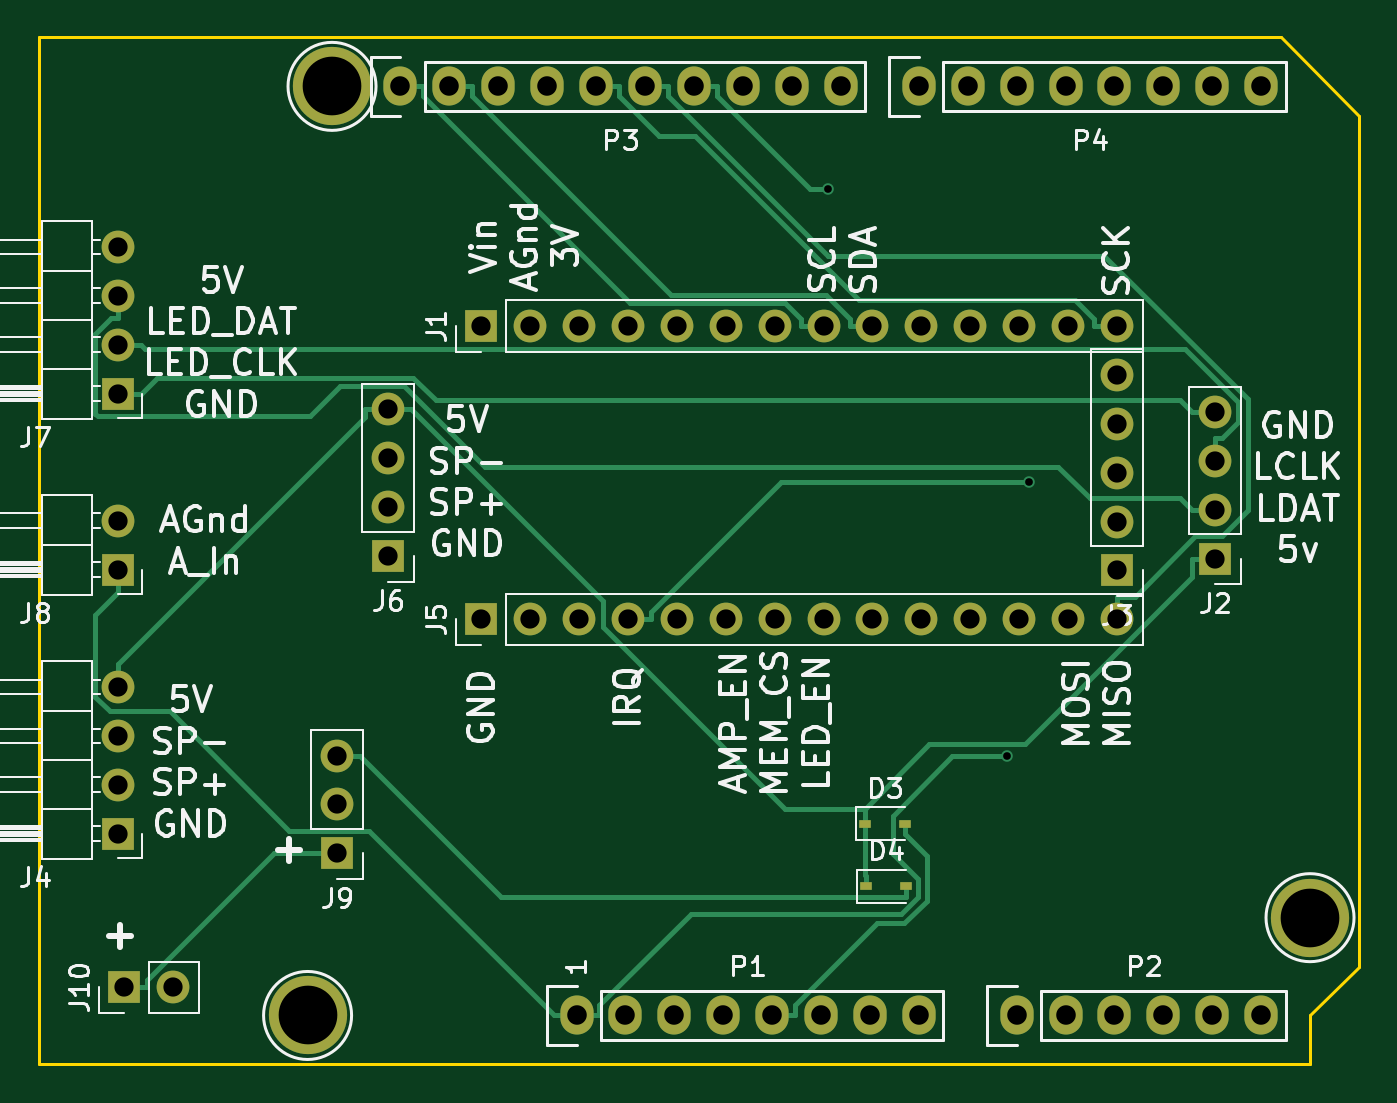
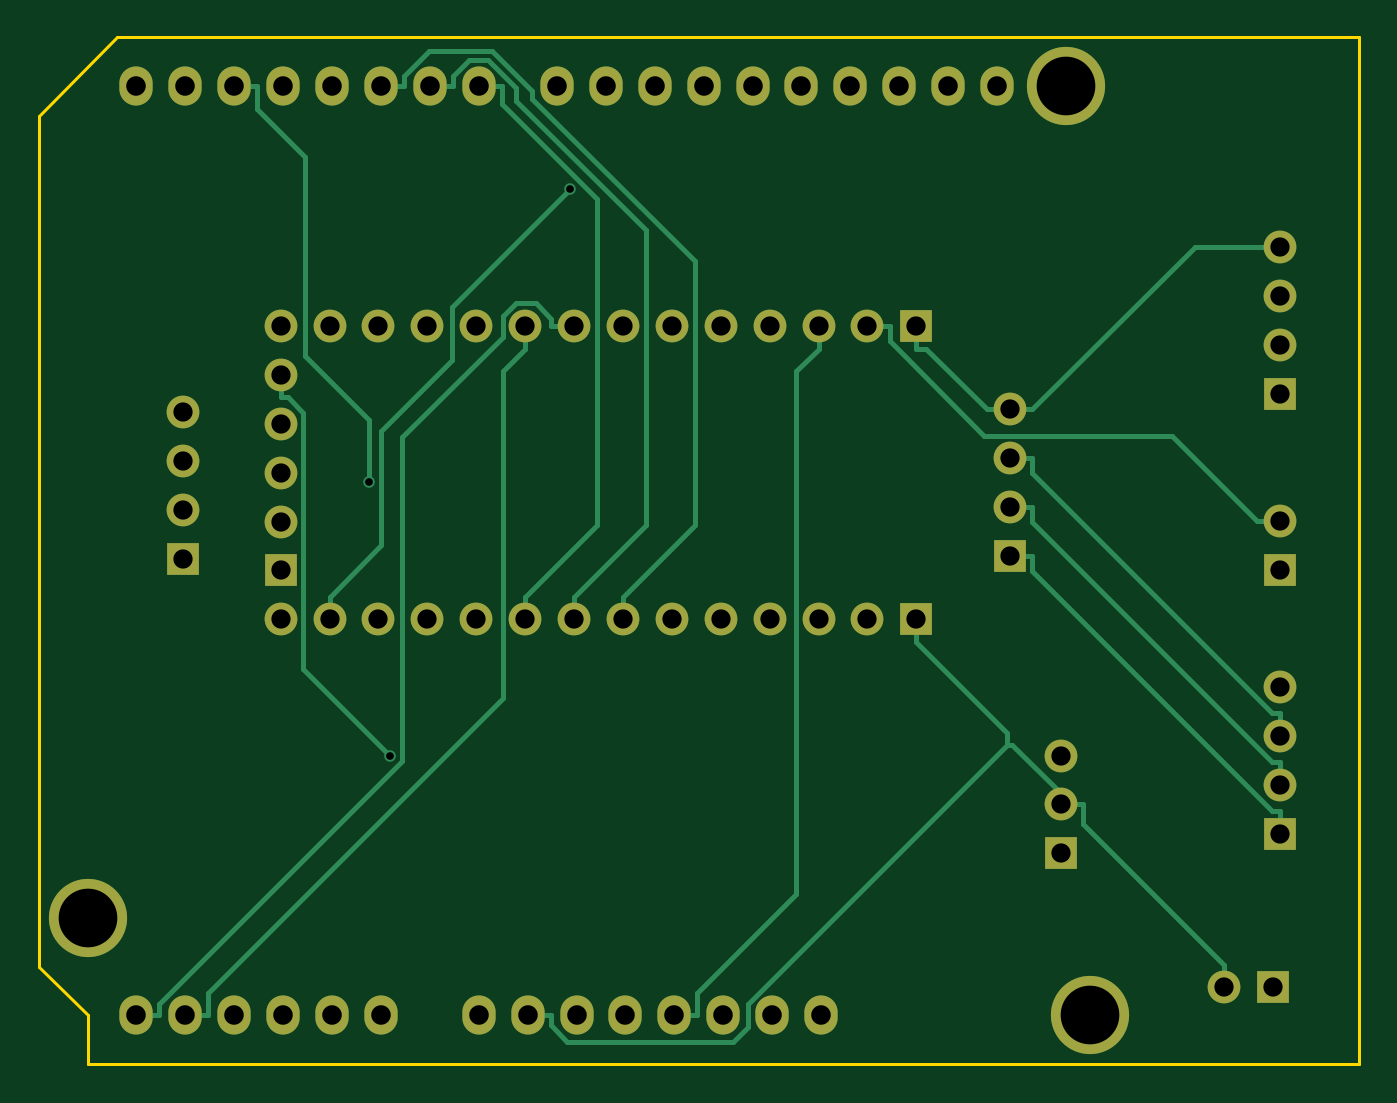
Circuit board: 10 layer files. Board 68.6 x 53.3 mm.
- bottom_copper: PropShield_Uno-B.Cu.gbr (8571 bytes)
- bottom_mask: PropShield_Uno-B.Mask.gbr (2804 bytes)
- paste: PropShield_Uno-B.Paste.gbr (264 bytes)
- bottom_silk: PropShield_Uno-B.SilkS.gbr (265 bytes)
- outline: PropShield_Uno-Edge.Cuts.gbr (647 bytes)
- top_copper: PropShield_Uno-F.Cu.gbr (9639 bytes)
- top_mask: PropShield_Uno-F.Mask.gbr (2941 bytes)
- paste: PropShield_Uno-F.Paste.gbr (401 bytes)
- top_silk: PropShield_Uno-F.SilkS.gbr (46582 bytes)
- drill: PropShield_Uno.drl (1823 bytes)

=== bottom_copper: PropShield_Uno-B.Cu.gbr (8571 bytes, source omitted) ===
=== bottom_mask: PropShield_Uno-B.Mask.gbr ===
G04 #@! TF.FileFunction,Soldermask,Bot*
%FSLAX46Y46*%
G04 Gerber Fmt 4.6, Leading zero omitted, Abs format (unit mm)*
G04 Created by KiCad (PCBNEW 4.0.6) date 06/14/17 16:45:23*
%MOMM*%
%LPD*%
G01*
G04 APERTURE LIST*
%ADD10C,0.100000*%
%ADD11C,4.064000*%
%ADD12O,1.727200X2.032000*%
%ADD13R,1.700000X1.700000*%
%ADD14O,1.700000X1.700000*%
G04 APERTURE END LIST*
D10*
D11*
X177038000Y-118745000D03*
D12*
X138938000Y-123825000D03*
X141478000Y-123825000D03*
X144018000Y-123825000D03*
X146558000Y-123825000D03*
X149098000Y-123825000D03*
X151638000Y-123825000D03*
X154178000Y-123825000D03*
X156718000Y-123825000D03*
X161798000Y-123825000D03*
X164338000Y-123825000D03*
X166878000Y-123825000D03*
X169418000Y-123825000D03*
X171958000Y-123825000D03*
X174498000Y-123825000D03*
X129794000Y-75565000D03*
X132334000Y-75565000D03*
X134874000Y-75565000D03*
X137414000Y-75565000D03*
X139954000Y-75565000D03*
X142494000Y-75565000D03*
X145034000Y-75565000D03*
X147574000Y-75565000D03*
X150114000Y-75565000D03*
X152654000Y-75565000D03*
X156718000Y-75565000D03*
X159258000Y-75565000D03*
X161798000Y-75565000D03*
X164338000Y-75565000D03*
X166878000Y-75565000D03*
X169418000Y-75565000D03*
X171958000Y-75565000D03*
X174498000Y-75565000D03*
D11*
X124968000Y-123825000D03*
X126238000Y-75565000D03*
D13*
X133988000Y-88007000D03*
D14*
X136528000Y-88007000D03*
X139068000Y-88007000D03*
X141608000Y-88007000D03*
X144148000Y-88007000D03*
X146688000Y-88007000D03*
X149228000Y-88007000D03*
X151768000Y-88007000D03*
X154308000Y-88007000D03*
X156848000Y-88007000D03*
X159388000Y-88007000D03*
X161928000Y-88007000D03*
X164468000Y-88007000D03*
X167008000Y-88007000D03*
D13*
X172098000Y-100105000D03*
D14*
X172098000Y-97565000D03*
X172098000Y-95025000D03*
X172098000Y-92485000D03*
D13*
X167008000Y-100707000D03*
D14*
X167008000Y-98167000D03*
X167008000Y-95627000D03*
X167008000Y-93087000D03*
X167008000Y-90547000D03*
D13*
X133988000Y-103247000D03*
D14*
X136528000Y-103247000D03*
X139068000Y-103247000D03*
X141608000Y-103247000D03*
X144148000Y-103247000D03*
X146688000Y-103247000D03*
X149228000Y-103247000D03*
X151768000Y-103247000D03*
X154308000Y-103247000D03*
X156848000Y-103247000D03*
X159388000Y-103247000D03*
X161928000Y-103247000D03*
X164468000Y-103247000D03*
X167008000Y-103247000D03*
D13*
X129148000Y-99965000D03*
D14*
X129148000Y-97425000D03*
X129148000Y-94885000D03*
X129148000Y-92345000D03*
D13*
X115117000Y-91523200D03*
D14*
X115117000Y-88983200D03*
X115117000Y-86443200D03*
X115117000Y-83903200D03*
D13*
X115117000Y-100667000D03*
D14*
X115117000Y-98127000D03*
D13*
X115117000Y-114383000D03*
D14*
X115117000Y-111843000D03*
X115117000Y-109303000D03*
X115117000Y-106763000D03*
D13*
X126498000Y-115405000D03*
D14*
X126498000Y-112865000D03*
X126498000Y-110325000D03*
D13*
X115458000Y-122365000D03*
D14*
X117998000Y-122365000D03*
M02*

=== paste: PropShield_Uno-B.Paste.gbr ===
G04 #@! TF.FileFunction,Paste,Bot*
%FSLAX46Y46*%
G04 Gerber Fmt 4.6, Leading zero omitted, Abs format (unit mm)*
G04 Created by KiCad (PCBNEW 4.0.6) date 06/14/17 16:45:23*
%MOMM*%
%LPD*%
G01*
G04 APERTURE LIST*
%ADD10C,0.100000*%
G04 APERTURE END LIST*
D10*
M02*

=== bottom_silk: PropShield_Uno-B.SilkS.gbr ===
G04 #@! TF.FileFunction,Legend,Bot*
%FSLAX46Y46*%
G04 Gerber Fmt 4.6, Leading zero omitted, Abs format (unit mm)*
G04 Created by KiCad (PCBNEW 4.0.6) date 06/14/17 16:45:23*
%MOMM*%
%LPD*%
G01*
G04 APERTURE LIST*
%ADD10C,0.100000*%
G04 APERTURE END LIST*
D10*
M02*

=== outline: PropShield_Uno-Edge.Cuts.gbr ===
G04 #@! TF.FileFunction,Profile,NP*
%FSLAX46Y46*%
G04 Gerber Fmt 4.6, Leading zero omitted, Abs format (unit mm)*
G04 Created by KiCad (PCBNEW 4.0.6) date 06/14/17 16:45:23*
%MOMM*%
%LPD*%
G01*
G04 APERTURE LIST*
%ADD10C,0.100000*%
%ADD11C,0.150000*%
G04 APERTURE END LIST*
D10*
D11*
X179578000Y-77089000D02*
X175514000Y-73025000D01*
X179578000Y-121285000D02*
X179578000Y-77089000D01*
X177038000Y-123825000D02*
X179578000Y-121285000D01*
X177038000Y-126365000D02*
X177038000Y-123825000D01*
X110998000Y-126365000D02*
X177038000Y-126365000D01*
X110998000Y-73025000D02*
X110998000Y-126365000D01*
X175514000Y-73025000D02*
X110998000Y-73025000D01*
M02*

=== top_copper: PropShield_Uno-F.Cu.gbr (9639 bytes, source omitted) ===
=== top_mask: PropShield_Uno-F.Mask.gbr ===
G04 #@! TF.FileFunction,Soldermask,Top*
%FSLAX46Y46*%
G04 Gerber Fmt 4.6, Leading zero omitted, Abs format (unit mm)*
G04 Created by KiCad (PCBNEW 4.0.6) date 06/14/17 16:45:23*
%MOMM*%
%LPD*%
G01*
G04 APERTURE LIST*
%ADD10C,0.100000*%
%ADD11C,4.064000*%
%ADD12O,1.727200X2.032000*%
%ADD13R,1.700000X1.700000*%
%ADD14O,1.700000X1.700000*%
%ADD15R,0.600000X0.450000*%
G04 APERTURE END LIST*
D10*
D11*
X177038000Y-118745000D03*
D12*
X138938000Y-123825000D03*
X141478000Y-123825000D03*
X144018000Y-123825000D03*
X146558000Y-123825000D03*
X149098000Y-123825000D03*
X151638000Y-123825000D03*
X154178000Y-123825000D03*
X156718000Y-123825000D03*
X161798000Y-123825000D03*
X164338000Y-123825000D03*
X166878000Y-123825000D03*
X169418000Y-123825000D03*
X171958000Y-123825000D03*
X174498000Y-123825000D03*
X129794000Y-75565000D03*
X132334000Y-75565000D03*
X134874000Y-75565000D03*
X137414000Y-75565000D03*
X139954000Y-75565000D03*
X142494000Y-75565000D03*
X145034000Y-75565000D03*
X147574000Y-75565000D03*
X150114000Y-75565000D03*
X152654000Y-75565000D03*
X156718000Y-75565000D03*
X159258000Y-75565000D03*
X161798000Y-75565000D03*
X164338000Y-75565000D03*
X166878000Y-75565000D03*
X169418000Y-75565000D03*
X171958000Y-75565000D03*
X174498000Y-75565000D03*
D11*
X124968000Y-123825000D03*
X126238000Y-75565000D03*
D13*
X133988000Y-88007000D03*
D14*
X136528000Y-88007000D03*
X139068000Y-88007000D03*
X141608000Y-88007000D03*
X144148000Y-88007000D03*
X146688000Y-88007000D03*
X149228000Y-88007000D03*
X151768000Y-88007000D03*
X154308000Y-88007000D03*
X156848000Y-88007000D03*
X159388000Y-88007000D03*
X161928000Y-88007000D03*
X164468000Y-88007000D03*
X167008000Y-88007000D03*
D13*
X172098000Y-100105000D03*
D14*
X172098000Y-97565000D03*
X172098000Y-95025000D03*
X172098000Y-92485000D03*
D13*
X167008000Y-100707000D03*
D14*
X167008000Y-98167000D03*
X167008000Y-95627000D03*
X167008000Y-93087000D03*
X167008000Y-90547000D03*
D13*
X133988000Y-103247000D03*
D14*
X136528000Y-103247000D03*
X139068000Y-103247000D03*
X141608000Y-103247000D03*
X144148000Y-103247000D03*
X146688000Y-103247000D03*
X149228000Y-103247000D03*
X151768000Y-103247000D03*
X154308000Y-103247000D03*
X156848000Y-103247000D03*
X159388000Y-103247000D03*
X161928000Y-103247000D03*
X164468000Y-103247000D03*
X167008000Y-103247000D03*
D13*
X129148000Y-99965000D03*
D14*
X129148000Y-97425000D03*
X129148000Y-94885000D03*
X129148000Y-92345000D03*
D13*
X115117000Y-91523200D03*
D14*
X115117000Y-88983200D03*
X115117000Y-86443200D03*
X115117000Y-83903200D03*
D13*
X115117000Y-100667000D03*
D14*
X115117000Y-98127000D03*
D13*
X115117000Y-114383000D03*
D14*
X115117000Y-111843000D03*
X115117000Y-109303000D03*
X115117000Y-106763000D03*
D13*
X126498000Y-115405000D03*
D14*
X126498000Y-112865000D03*
X126498000Y-110325000D03*
D13*
X115458000Y-122365000D03*
D14*
X117998000Y-122365000D03*
D15*
X153898000Y-113865000D03*
X155998000Y-113865000D03*
X153948000Y-117115000D03*
X156048000Y-117115000D03*
M02*

=== paste: PropShield_Uno-F.Paste.gbr ===
G04 #@! TF.FileFunction,Paste,Top*
%FSLAX46Y46*%
G04 Gerber Fmt 4.6, Leading zero omitted, Abs format (unit mm)*
G04 Created by KiCad (PCBNEW 4.0.6) date 06/14/17 16:45:23*
%MOMM*%
%LPD*%
G01*
G04 APERTURE LIST*
%ADD10C,0.100000*%
%ADD11R,0.600000X0.450000*%
G04 APERTURE END LIST*
D10*
D11*
X153898000Y-113865000D03*
X155998000Y-113865000D03*
X153948000Y-117115000D03*
X156048000Y-117115000D03*
M02*

=== top_silk: PropShield_Uno-F.SilkS.gbr (46582 bytes, source omitted) ===
=== drill: PropShield_Uno.drl ===
M48
;DRILL file {KiCad 4.0.6} date 06/14/17 16:45:30
;FORMAT={-:-/ absolute / metric / decimal}
FMAT,2
METRIC,TZ
T1C0.400
T2C1.000
T3C1.016
T4C3.048
%
G90
G05
M71
T1
X151.997Y-80.906
X161.312Y-110.362
X162.428Y-96.102
T2
X115.117Y-83.903
X115.117Y-86.443
X115.117Y-88.983
X115.117Y-91.523
X115.117Y-98.127
X115.117Y-100.667
X115.117Y-106.763
X115.117Y-109.303
X115.117Y-111.843
X115.117Y-114.383
X115.458Y-122.365
X117.998Y-122.365
X126.498Y-110.325
X126.498Y-112.865
X126.498Y-115.405
X129.148Y-92.345
X129.148Y-94.885
X129.148Y-97.425
X129.148Y-99.965
X133.988Y-88.007
X133.988Y-103.247
X136.528Y-88.007
X136.528Y-103.247
X139.068Y-88.007
X139.068Y-103.247
X141.608Y-88.007
X141.608Y-103.247
X144.148Y-88.007
X144.148Y-103.247
X146.688Y-88.007
X146.688Y-103.247
X149.228Y-88.007
X149.228Y-103.247
X151.768Y-88.007
X151.768Y-103.247
X154.308Y-88.007
X154.308Y-103.247
X156.848Y-88.007
X156.848Y-103.247
X159.388Y-88.007
X159.388Y-103.247
X161.928Y-88.007
X161.928Y-103.247
X164.468Y-88.007
X164.468Y-103.247
X167.008Y-88.007
X167.008Y-90.547
X167.008Y-93.087
X167.008Y-95.627
X167.008Y-98.167
X167.008Y-100.707
X167.008Y-103.247
X172.098Y-92.485
X172.098Y-95.025
X172.098Y-97.565
X172.098Y-100.105
T3
X129.794Y-75.565
X132.334Y-75.565
X134.874Y-75.565
X137.414Y-75.565
X138.938Y-123.825
X139.954Y-75.565
X141.478Y-123.825
X142.494Y-75.565
X144.018Y-123.825
X145.034Y-75.565
X146.558Y-123.825
X147.574Y-75.565
X149.098Y-123.825
X150.114Y-75.565
X151.638Y-123.825
X152.654Y-75.565
X154.178Y-123.825
X156.718Y-75.565
X156.718Y-123.825
X159.258Y-75.565
X161.798Y-75.565
X161.798Y-123.825
X164.338Y-75.565
X164.338Y-123.825
X166.878Y-75.565
X166.878Y-123.825
X169.418Y-75.565
X169.418Y-123.825
X171.958Y-75.565
X171.958Y-123.825
X174.498Y-75.565
X174.498Y-123.825
T4
X124.968Y-123.825
X126.238Y-75.565
X177.038Y-118.745
T0
M30

